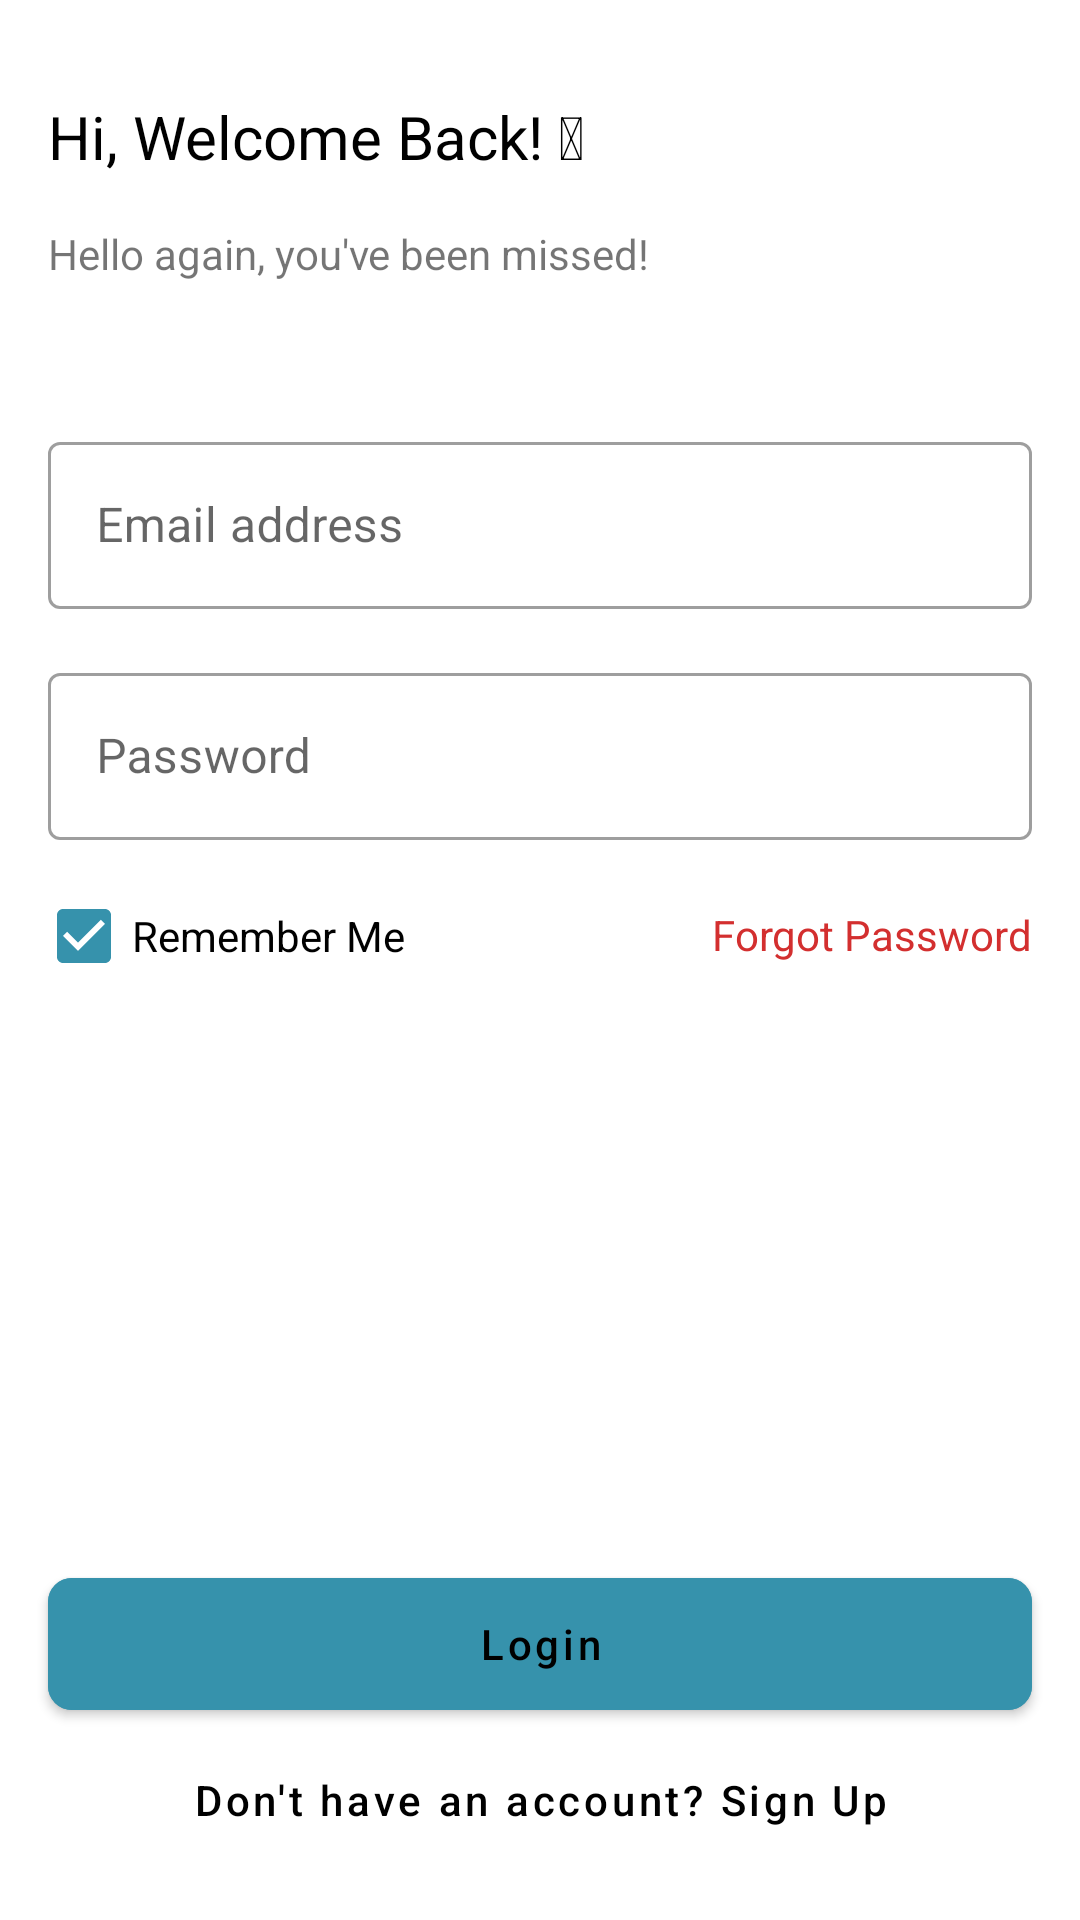

This screen was rendered from an Android layout file. Write that file and the resources it references.
<!-- AndroidManifest.xml: application theme Theme.ShoeStore -->
<!-- res/layout/fragment_login.xml -->
<?xml version="1.0" encoding="utf-8"?>
<layout xmlns:android="http://schemas.android.com/apk/res/android"
    xmlns:app="http://schemas.android.com/apk/res-auto"
    xmlns:tools="http://schemas.android.com/tools">

    <data>
        <variable
            name="loginViewModel"
            type="dev.shreyansh.shoestore.viewmodel.ShoeViewModel" />
    </data>

    <androidx.constraintlayout.widget.ConstraintLayout
        android:id="@+id/loginLayout"
        android:layout_width="match_parent"
        android:layout_height="match_parent"
        tools:context=".ui.login.LoginFragment">

        <TextView
            android:id="@+id/welcomeTextView"
            android:layout_width="wrap_content"
            android:layout_height="wrap_content"
            android:layout_marginStart="@dimen/dimen_16"
            android:layout_marginTop="@dimen/dimen_32"
            android:text="@string/welcomeBack"
            android:textColor="@color/black"
            android:textSize="@dimen/dimen_20sp"
            app:layout_constraintStart_toStartOf="parent"
            app:layout_constraintTop_toTopOf="parent" />

        <TextView
            android:id="@+id/welcomeTagTextView"
            android:layout_width="wrap_content"
            android:layout_height="wrap_content"
            android:layout_marginStart="@dimen/dimen_16"
            android:layout_marginTop="@dimen/dimen_16"
            android:text="@string/hello_again_you_ve_been_missed"
            app:layout_constraintStart_toStartOf="parent"
            app:layout_constraintTop_toBottomOf="@+id/welcomeTextView" />

        <com.google.android.material.textfield.TextInputLayout
            android:id="@+id/emailLogin"
            style="@style/Widget.MaterialComponents.TextInputLayout.OutlinedBox"
            android:layout_width="match_parent"
            android:layout_height="wrap_content"
            android:layout_marginStart="@dimen/dimen_16"
            android:layout_marginTop="48dp"
            android:layout_marginEnd="@dimen/dimen_16"
            android:hint="@string/email_address"
            app:layout_constraintEnd_toEndOf="parent"
            app:layout_constraintStart_toStartOf="parent"
            app:layout_constraintTop_toBottomOf="@+id/welcomeTagTextView"
            app:startIconContentDescription="@string/email_address"
            app:startIconDrawable="@drawable/ic_baseline_email_24">

            <com.google.android.material.textfield.TextInputEditText
                android:layout_width="match_parent"
                android:layout_height="wrap_content" />

        </com.google.android.material.textfield.TextInputLayout>

        <com.google.android.material.textfield.TextInputLayout
            android:id="@+id/pwdLogin"
            style="@style/Widget.MaterialComponents.TextInputLayout.OutlinedBox"
            android:layout_width="match_parent"
            android:layout_height="wrap_content"
            android:layout_marginStart="@dimen/dimen_16"
            android:layout_marginTop="@dimen/dimen_16"
            android:layout_marginEnd="@dimen/dimen_16"
            android:hint="@string/password"
            app:layout_constraintEnd_toEndOf="parent"
            app:layout_constraintStart_toStartOf="parent"
            app:layout_constraintTop_toBottomOf="@+id/emailLogin"
            app:startIconContentDescription="@string/password"
            app:startIconDrawable="@drawable/ic_baseline_lock_24">

            <com.google.android.material.textfield.TextInputEditText
                android:layout_width="match_parent"
                android:layout_height="wrap_content"
                android:inputType="textPassword" />
        </com.google.android.material.textfield.TextInputLayout>

        <CheckBox
            android:id="@+id/rem"
            android:layout_width="wrap_content"
            android:layout_height="wrap_content"
            android:layout_marginStart="@dimen/dimen_12"
            android:layout_marginTop="@dimen/dimen_8"
            android:checked="true"
            android:text="@string/remember_me"
            app:layout_constraintStart_toStartOf="parent"
            app:layout_constraintTop_toBottomOf="@+id/pwdLogin" />

        <TextView
            android:id="@+id/ForgotTextView"
            android:layout_width="wrap_content"
            android:layout_height="wrap_content"
            android:layout_marginTop="22dp"
            android:layout_marginEnd="16dp"
            android:text="@string/forgot_password"
            android:textColor="#D32F2F"
            app:layout_constraintEnd_toEndOf="parent"
            app:layout_constraintTop_toBottomOf="@+id/pwdLogin" />

        <com.google.android.material.button.MaterialButton
            android:id="@+id/loginButton"
            android:layout_width="@dimen/dimen_0"
            android:layout_height="@dimen/dimen_56"
            android:layout_marginStart="@dimen/dimen_16"
            android:layout_marginEnd="@dimen/dimen_16"
            android:backgroundTint="@color/colorPrimaryVariant"
            android:text="@string/login"
            android:textAllCaps="false"
            android:onClick="@{() -> loginViewModel.onLogin()}"
            android:textColor="@color/black"
            app:cornerRadius="@dimen/dimen_8"
            app:layout_constraintBottom_toTopOf="@+id/noAccButton"
            app:layout_constraintEnd_toEndOf="parent"
            app:layout_constraintHorizontal_bias="0.0"
            app:layout_constraintStart_toStartOf="parent" />


        <com.google.android.material.button.MaterialButton
            android:id="@+id/noAccButton"
            style="@style/Widget.MaterialComponents.Button.TextButton"
            android:layout_width="@dimen/dimen_0"
            android:layout_height="wrap_content"
            android:layout_marginStart="@dimen/dimen_16"
            android:layout_marginEnd="@dimen/dimen_16"
            android:layout_marginBottom="@dimen/dimen_16"
            android:text="@string/don_t_have_an_account_sign_up"
            android:textAllCaps="false"
            android:textColor="@color/black"
            android:onClick="@{() -> loginViewModel.onGetStarted()}"
            app:cornerRadius="@dimen/dimen_8"
            app:layout_constraintBottom_toBottomOf="parent"
            app:layout_constraintEnd_toEndOf="parent"
            app:layout_constraintHorizontal_bias="0.0"
            app:layout_constraintStart_toStartOf="parent" />


    </androidx.constraintlayout.widget.ConstraintLayout>
</layout>
<!-- resources referenced by this layout -->
<resources>
  <color name="black">#FF000000</color>
  <color name="colorPrimaryVariant">#3692AC</color>
  <dimen name="dimen_0">0dp</dimen>
  <dimen name="dimen_12">12dp</dimen>
  <dimen name="dimen_16">16dp</dimen>
  <dimen name="dimen_20sp">20sp</dimen>
  <dimen name="dimen_32">32sp</dimen>
  <dimen name="dimen_56">56dp</dimen>
  <dimen name="dimen_8">8dp</dimen>
  <string name="don_t_have_an_account_sign_up">Don\'t have an account? Sign Up</string>
  <string name="email_address">Email address</string>
  <string name="forgot_password">Forgot Password</string>
  <string name="hello_again_you_ve_been_missed">Hello again, you\'ve been missed!</string>
  <string name="login">Login</string>
  <string name="password">Password</string>
  <string name="remember_me">Remember Me</string>
  <string name="welcomeBack">Hi, Welcome Back! 👋</string>
  <style name="Theme.ShoeStore" parent="Theme.MaterialComponents.DayNight.DarkActionBar">
          
          <item name="colorPrimary">@color/introColor</item>
          <item name="colorPrimaryVariant">@color/colorPrimaryVariant</item>
          <item name="colorOnPrimary">@color/white</item>
          
          <item name="colorSecondary">@color/colorPrimaryVariant</item>
          <item name="colorSecondaryVariant">@color/colorPrimaryVariant</item>
          <item name="colorOnSecondary">@color/black</item>
          
          <item name="android:statusBarColor" tools:targetApi="l">?attr/colorPrimaryVariant</item>
          
      </style>
  <color name="introColor">#7ec6d6</color>
  <color name="white">#FFFFFFFF</color>
</resources>
